Photos from the image-classification dataset "main" in the GitHub repository CodeFreak2186/deeptech2026-Quadbits. Its 7 classes are: bridge defect, clean - no defect, etch defect, open circuit defect, particle contamination, scratch defect, thermal defect.

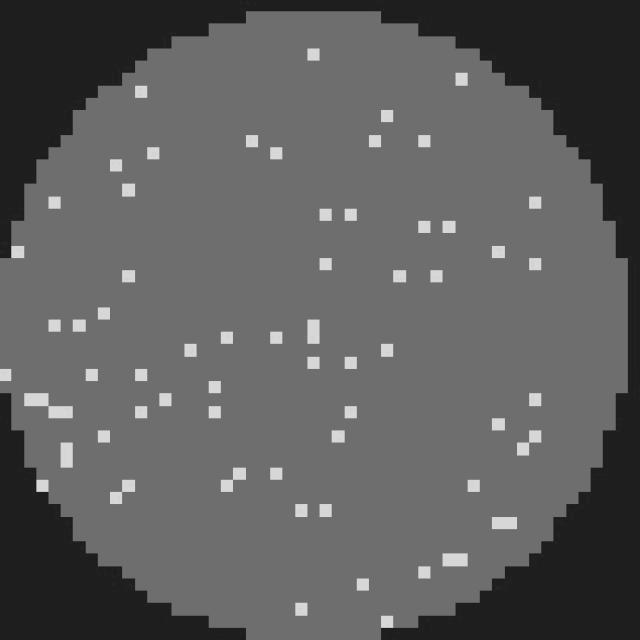
Label: clean - no defect

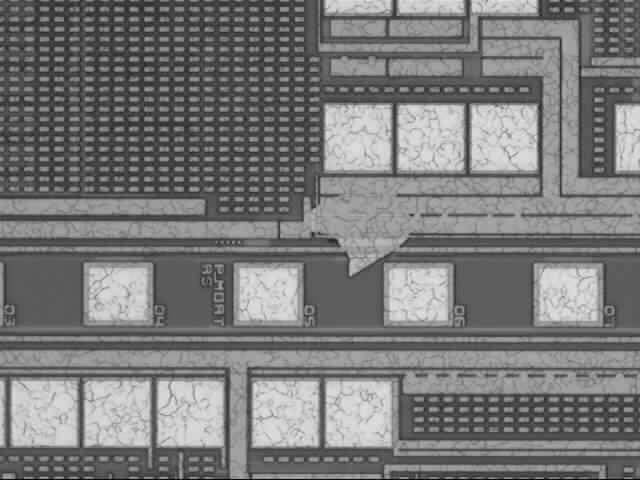
Label: etch defect

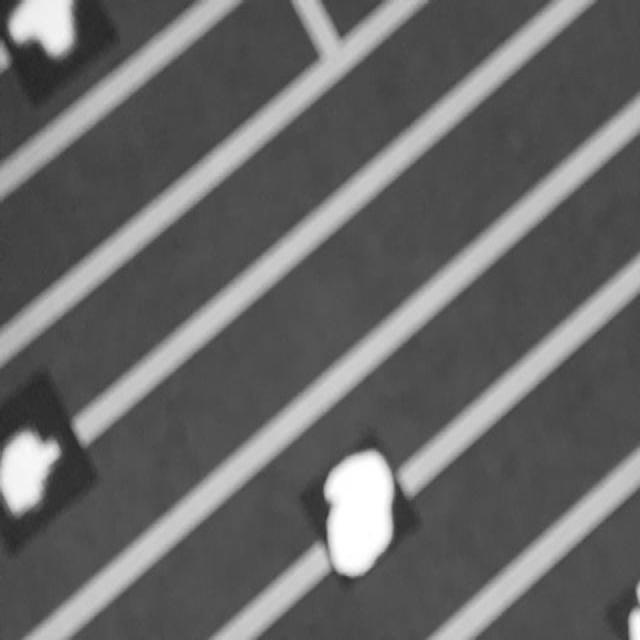
Label: particle contamination

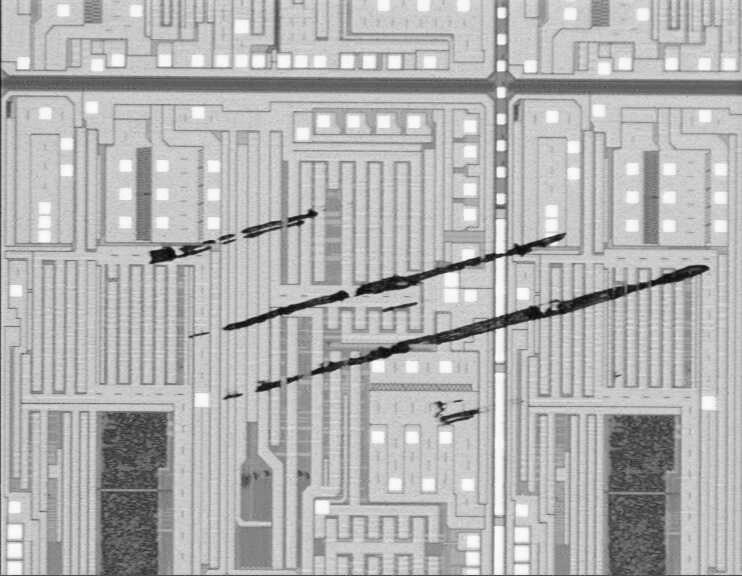
Label: scratch defect

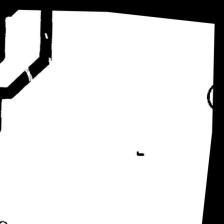
Label: open circuit defect

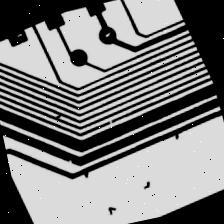
Label: open circuit defect
